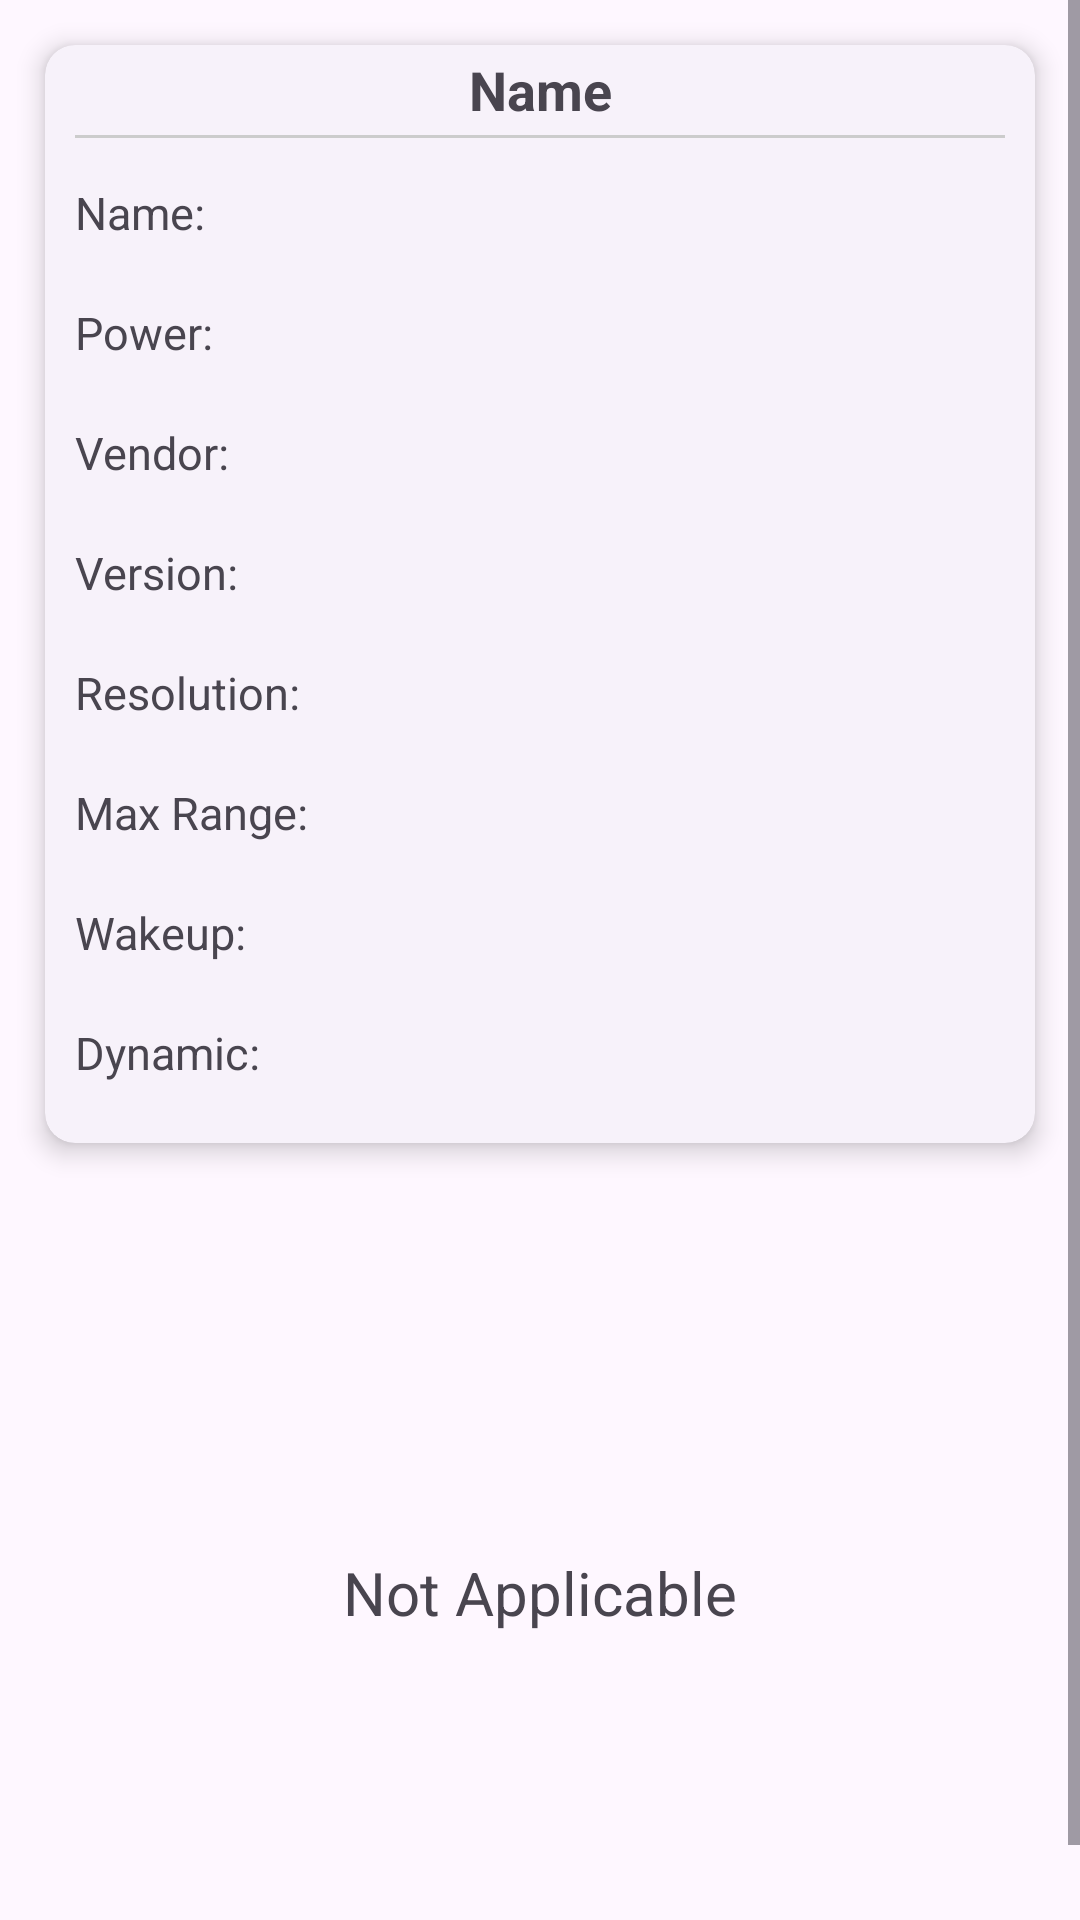

The Android layout XML behind this screen, and the referenced resources:
<!-- AndroidManifest.xml: application theme Theme.AndroidDeviceTester -->
<!-- res/layout/activity_sensor_details.xml -->
<?xml version="1.0" encoding="utf-8"?>
<ScrollView xmlns:android="http://schemas.android.com/apk/res/android"
    xmlns:app="http://schemas.android.com/apk/res-auto"
    android:layout_width="match_parent"
    android:layout_height="match_parent">

    <LinearLayout
        android:orientation="vertical"
        android:layout_width="match_parent"
        android:layout_height="wrap_content">

        <androidx.cardview.widget.CardView
            android:layout_margin="15dp"
            style="@style/Widget.Material3.CardView.Elevated"
            app:cardCornerRadius="10dp"
            app:cardElevation="5dp"
            android:layout_width="match_parent"
            android:layout_height="wrap_content">

            <LinearLayout
                android:paddingHorizontal="10dp"
                android:paddingBottom="10dp"
                android:gravity="center"
                android:orientation="vertical"
                android:layout_width="match_parent"
                android:layout_height="wrap_content">

                <TextView
                    android:id="@+id/sensorNameHead"
                    android:textSize="18sp"
                    android:gravity="center"
                    android:textStyle="bold"
                    android:text="Name"
                    android:layout_width="match_parent"
                    android:layout_height="30dp"/>

                <View
                    android:background="@drawable/divider"
                    android:layout_width="match_parent"
                    android:layout_height="1dp"/>

                <View
                    android:layout_width="match_parent"
                    android:layout_height="5dp"/>

                <LinearLayout
                    android:layout_width="match_parent"
                    android:layout_height="wrap_content"
                    android:gravity="center"
                    android:orientation="horizontal">

                    <TextView
                        android:textSize="15sp"
                        android:layout_width="0dp"
                        android:layout_height="40dp"
                        android:layout_weight="1"
                        android:gravity="center|start"
                        android:text="Name:" />

                    <TextView
                        android:id="@+id/sName"
                        android:textSize="15sp"
                        android:layout_width="0dp"
                        android:layout_height="wrap_content"
                        android:layout_weight="1.9"
                        android:gravity="center|start"
                        android:text="" />
                </LinearLayout>

                <LinearLayout
                    android:layout_width="match_parent"
                    android:layout_height="wrap_content"
                    android:gravity="center"
                    android:orientation="horizontal">

                    <TextView
                        android:textSize="15sp"
                        android:layout_width="0dp"
                        android:layout_height="40dp"
                        android:layout_weight="1"
                        android:gravity="center|start"
                        android:text="Power:" />

                    <TextView
                        android:id="@+id/sPower"
                        android:textSize="15sp"
                        android:layout_width="0dp"
                        android:layout_height="wrap_content"
                        android:layout_weight="1.9"
                        android:gravity="center|start"
                        android:text="" />
                </LinearLayout>

                <LinearLayout
                    android:layout_width="match_parent"
                    android:layout_height="wrap_content"
                    android:gravity="center"
                    android:orientation="horizontal">

                    <TextView
                        android:textSize="15sp"
                        android:layout_width="0dp"
                        android:layout_height="40dp"
                        android:layout_weight="1"
                        android:gravity="center|start"
                        android:text="Vendor:" />

                    <TextView
                        android:id="@+id/sVendor"
                        android:textSize="15sp"
                        android:layout_width="0dp"
                        android:layout_height="wrap_content"
                        android:layout_weight="1.9"
                        android:gravity="center|start"
                        android:text="" />
                </LinearLayout>

                <LinearLayout
                    android:layout_width="match_parent"
                    android:layout_height="wrap_content"
                    android:gravity="center"
                    android:orientation="horizontal">

                    <TextView
                        android:textSize="15sp"
                        android:layout_width="0dp"
                        android:layout_height="40dp"
                        android:layout_weight="1"
                        android:gravity="center|start"
                        android:text="Version:" />

                    <TextView
                        android:id="@+id/sVersion"
                        android:textSize="15sp"
                        android:layout_width="0dp"
                        android:layout_height="wrap_content"
                        android:layout_weight="1.9"
                        android:gravity="center|start"
                        android:text="" />
                </LinearLayout>

                <LinearLayout
                    android:layout_width="match_parent"
                    android:layout_height="wrap_content"
                    android:gravity="center"
                    android:orientation="horizontal">

                    <TextView
                        android:textSize="15sp"
                        android:layout_width="0dp"
                        android:layout_height="40dp"
                        android:layout_weight="1"
                        android:gravity="center|start"
                        android:text="Resolution:" />

                    <TextView
                        android:id="@+id/sResolution"
                        android:textSize="15sp"
                        android:layout_width="0dp"
                        android:layout_height="wrap_content"
                        android:layout_weight="1.9"
                        android:gravity="center|start"
                        android:text="" />
                </LinearLayout>

                <LinearLayout
                    android:layout_width="match_parent"
                    android:layout_height="wrap_content"
                    android:gravity="center"
                    android:orientation="horizontal">

                    <TextView
                        android:textSize="15sp"
                        android:layout_width="0dp"
                        android:layout_height="40dp"
                        android:layout_weight="1"
                        android:gravity="center|start"
                        android:text="Max Range:" />

                    <TextView
                        android:id="@+id/sMaxRange"
                        android:textSize="15sp"
                        android:layout_width="0dp"
                        android:layout_height="wrap_content"
                        android:layout_weight="1.9"
                        android:gravity="center|start"
                        android:text="" />
                </LinearLayout>

                <LinearLayout
                    android:layout_width="match_parent"
                    android:layout_height="wrap_content"
                    android:gravity="center"
                    android:orientation="horizontal">

                    <TextView
                        android:textSize="15sp"
                        android:layout_width="0dp"
                        android:layout_height="40dp"
                        android:layout_weight="1"
                        android:gravity="center|start"
                        android:text="Wakeup:" />

                    <TextView
                        android:id="@+id/sWakeup"
                        android:textSize="15sp"
                        android:layout_width="0dp"
                        android:layout_height="wrap_content"
                        android:layout_weight="1.9"
                        android:gravity="center|start"
                        android:text="" />
                </LinearLayout>

                <LinearLayout
                    android:layout_width="match_parent"
                    android:layout_height="wrap_content"
                    android:gravity="center"
                    android:orientation="horizontal">

                    <TextView
                        android:textSize="15sp"
                        android:layout_width="0dp"
                        android:layout_height="40dp"
                        android:layout_weight="1"
                        android:gravity="center|start"
                        android:text="Dynamic:" />

                    <TextView
                        android:id="@+id/sDynamic"
                        android:textSize="15sp"
                        android:layout_width="0dp"
                        android:layout_height="wrap_content"
                        android:layout_weight="1.9"
                        android:gravity="center|start"
                        android:text="" />
                </LinearLayout>

            </LinearLayout>

        </androidx.cardview.widget.CardView>

        <LinearLayout
            android:layout_margin="90dp"
            android:layout_width="match_parent"
            android:layout_height="wrap_content"
            android:orientation="vertical"
            app:layout_constraintBottom_toBottomOf="parent"
            app:layout_constraintTop_toBottomOf="@+id/senFragCardView">


            <LinearLayout
                android:layout_width="match_parent"
                android:layout_height="wrap_content"
                android:orientation="vertical">

                <TextView
                    android:id="@+id/vOne"
                    android:textSize="20sp"
                    android:layout_width="match_parent"
                    android:layout_height="30dp"
                    android:layout_weight="2"
                    android:gravity="center"
                    android:text="" />

                <TextView
                    android:id="@+id/vTwo"
                    android:textSize="20sp"
                    android:layout_width="match_parent"
                    android:layout_height="30dp"
                    android:layout_weight="2"
                    android:gravity="center"
                    android:text="Not Applicable" />

                <TextView
                    android:id="@+id/vThree"
                    android:textSize="20sp"
                    android:layout_width="match_parent"
                    android:layout_height="30dp"
                    android:layout_weight="2"
                    android:gravity="center"
                    android:text="" />
            </LinearLayout>


        </LinearLayout>

    </LinearLayout>


</ScrollView>
<!-- resources referenced by this layout -->
<resources>
  <!-- drawable divider (drawable) -->
  <?xml version="1.0" encoding="utf-8"?>
  <shape xmlns:android="http://schemas.android.com/apk/res/android"
      android:shape="rectangle">
      <size
          android:width="1dp"
          android:height="1dp" />
      <solid android:color="#CCCCCC" /> 
  </shape>
  <style name="Theme.AndroidDeviceTester" parent="Base.Theme.AndroidDeviceTester" />
  <style name="Base.Theme.AndroidDeviceTester" parent="Theme.Material3.DayNight.NoActionBar">
          
          
      </style>
</resources>
